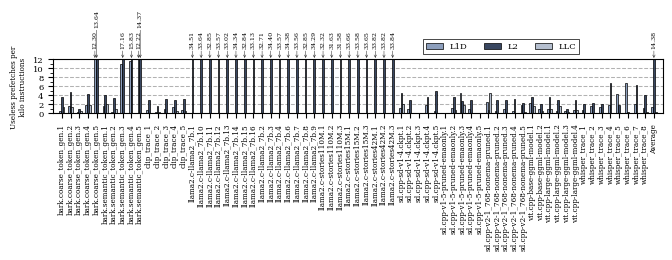

The script that saved this image: (Note: this script raises an exception after producing the figure.)
from collections import defaultdict

import matplotlib.pyplot as plt
import numpy as np
import os
from matplotlib.ticker import MultipleLocator

# AI/ML Workloads (26 items)
workloads = [
    #"bark.cpp-bark.1",
    #"bark.cpp-bark.2",
    #"bark.cpp-bark.4",
    #"bark.cpp-bark.5",
    #"clip_trace_1",
    #"clip_trace_3",
    #"llama2.c-stories15M.1",
    #"llama2.c-stories15M.2",
    #"llama2.c-stories15M.3",
    #"llama2.c-stories42M.1",
    #"llama2.c-stories42M.2",
    #"llama2.c-stories42M.3",
    #"llama2.c-stories110M.1",
    #"llama2.c-stories110M.2",
    #"llama2.c-stories110M.3",
    #"stable-diffusion.1",
    #"stable-diffusion.2",
    #"stable-diffusion.v1-5",
    #"stable-diffusion.v2-1_768.1",
    #"stable-diffusion.v2-1_768.2",
    #"stable-diffusion.v2-1_768.3",
    #"vit.cpp-base-f16",
    #"vit.cpp-large-f16",
    #"whisper_trace_1",
    #"whisper_trace_2",
    #"whisper_trace_3"

    "bark.coarse_token_gen.1",
    "bark.coarse_token_gen.2",
    "bark.coarse_token_gen.3",
    "bark.coarse_token_gen.4",
    "bark.coarse_token_gen.5",
    "bark.semantic_token_gen.1",
    "bark.semantic_token_gen.2",
    "bark.semantic_token_gen.3",
    "bark.semantic_token_gen.4",
    "bark.semantic_token_gen.5",
    "clip_trace_1",
    "clip_trace_2",
    "clip_trace_3",
    "clip_trace_4",
    "clip_trace_5",
    "llama2.c-llama2_7b.1",
    "llama2.c-llama2_7b.10",
    "llama2.c-llama2_7b.11",
    "llama2.c-llama2_7b.12",
    "llama2.c-llama2_7b.13",
    "llama2.c-llama2_7b.14",
    "llama2.c-llama2_7b.15",
    "llama2.c-llama2_7b.16",
    "llama2.c-llama2_7b.2",
    "llama2.c-llama2_7b.3",
    "llama2.c-llama2_7b.4",
    "llama2.c-llama2_7b.6",
    "llama2.c-llama2_7b.7",
    "llama2.c-llama2_7b.8",
    "llama2.c-llama2_7b.9",
    "llama2.c-stories110M.1",
    "llama2.c-stories110M.2",
    "llama2.c-stories110M.3",
    "llama2.c-stories15M.1",
    "llama2.c-stories15M.2",
    "llama2.c-stories15M.3",
    "llama2.c-stories42M.1",
    "llama2.c-stories42M.2",
    "llama2.c-stories42M.3",
    "sd.cpp-sd-v1-4.ckpt.1",
    "sd.cpp-sd-v1-4.ckpt.2",
    "sd.cpp-sd-v1-4.ckpt.3",
    "sd.cpp-sd-v1-4.ckpt.4",
    "sd.cpp-sd-v1-4.ckpt.5",
    "sd.cpp-v1-5-pruned-emaonly.1",
    "sd.cpp-v1-5-pruned-emaonly.2",
    "sd.cpp-v1-5-pruned-emaonly.3",
    "sd.cpp-v1-5-pruned-emaonly.4",
    "sd.cpp-v1-5-pruned-emaonly.5",
    "sd.cpp-v2-1_768-nonema-pruned.1",
    "sd.cpp-v2-1_768-nonema-pruned.2",
    "sd.cpp-v2-1_768-nonema-pruned.3",
    "sd.cpp-v2-1_768-nonema-pruned.4",
    "sd.cpp-v2-1_768-nonema-pruned.5",
    "vit.cpp-base-ggml-model.1",
    "vit.cpp-base-ggml-model.2",
    "vit.cpp-large-ggml-model.1",
    "vit.cpp-large-ggml-model.2",
    "vit.cpp-large-ggml-model.3",
    "vit.cpp-large-ggml-model.4",
    "whisper_trace_1",
    "whisper_trace_2",
    "whisper_trace_3",
    "whisper_trace_4",
    "whisper_trace_5",
    "whisper_trace_6",
    "whisper_trace_7",
    "whisper_trace_8",
    #"Geomean"

    
]

# 2KB data
data_2kb = [ 0.571285,
1.71386,
0.302265,
1.76045,
12.29943,
1.58811,
0.27755,
11.018515,
11.63559,
12.219725,
0.84341,
0.41345,
0.929935,
1.325805,
0.692465,
0.00126,
0.064775,
0.135245,
0.08312,
0.107885,
0.00288,
0.133595,
0.122735,
0.135865,
0.002535,
0.08569,
0.003225,
0.083915,
0.130165,
0.01505,
0.056795,
0.060925,
0.06857,
0.023055,
0.03501,
0.030835,
0.02331,
0.020785,
0.01518,
1.125325,
1.023825,
0.01248,
1.927735,
0.5367,
0.01248,
1.284375,
4.56511,
1.01429,
0.016975,
2.575155,
0.58356,
1.009275,
0.463225,
1.88878,
2.294985,
0.9761,
0.98445,
0.63422,
0.48891,
0.717965,
0.84582,
1.571945,
1.35469,
1.869515,
4.40534,
6.67697,
2.019535,
1.13827

]
# 4KB data,,
data_4kb = [
3.6361    ,
4.795995,
1.07399,
4.323345,
13.644565,
4.148855,
3.47417,
17.157565,
15.82737,
14.36916,
2.90442,
1.6799,
3.27575,
2.87117,
3.232695,
34.50613,
33.643155,
32.84631,
33.567015,
33.018935,
34.339485,
32.836665,
33.126865,
32.71094,
34.399705,
33.57426,
34.383495,
33.56132,
32.85081,
34.293755,
32.31672,
31.634235,
31.584805,
33.66062,
33.57578,
33.650655,
33.82102,
33.820645,
33.83989,
4.432875,
3.068475,
0.058335,
3.73187,
4.979625,
0.00797,
3.69713,
2.727905,
3.03479,
0.00957,
0.70536,
2.886295,
3.043905,
3.15723,
2.34496,
3.64507,
2.18099,
3.623815,
2.91116,
0.909125,
2.902835,
2.18521,
2.30667,
2.19354,
6.79853,
1.898085,
0.39769,
6.333315,
3.99551
]
# 8KB data,
data_8kb = [
1.433005 ,
1.4034,
0.46794,
1.863185,
0,
2.00907,
0.989275,
0.006815,
0,
0,
0,
0.405335,
0.11291,
0.529475,
0.4917,
0.010895,
0,
0,
0.01231,
0,
0,
0.05683,
0,
0.042315,
0,
0,
0,
0,
0.00891,
0.000075,
0,
0,
0.00026,
0,
0,
0.01394,
0.014475,
0,
0.00419,
1.97388,
0,
0.035835,
0.000455,
0,
0.0019,
0.858725,
1.88353,
0,
0.002885,
4.480225,
0,
0.00548,
0.074755,
0.23095,
1.741745,
0.423045,
0.948965,
1.62008,
0.21756,
0.82388,
0,
0,
0,
0,
0.024785,
0,
0,
0.385985

]

# Validate that every dataset matches the workload count
assert len(data_2kb) == len(workloads)
assert len(data_4kb) == len(workloads)
assert len(data_8kb) == len(workloads)

# Calculate averages
avg_2kb = np.mean(data_2kb)
avg_4kb = np.mean(data_4kb)
avg_8kb = np.mean(data_8kb)

# Append average
plot_workloads = workloads + ["Average"]
plot_2kb = data_2kb + [avg_2kb]
plot_4kb = data_4kb + [avg_4kb]
plot_8kb = data_8kb + [avg_8kb]

# Figure parameters
scale = 1.5
x_spacing = 1.35
fig_width_pt = 240.94499
inches_per_pt = 1.0 / 72.27
golden_mean = 0.6
fig_width = fig_width_pt * inches_per_pt * scale * x_spacing

params = {
    'figure.dpi': 300,
    'backend': 'ps',
    'axes.labelsize': 5.0 * scale,
    'font.size': 5.0 * scale,
    'legend.fontsize': 4.0 * scale,
    'xtick.labelsize': 3.5 * scale,
    'ytick.labelsize': 4.0 * scale,
    'text.usetex': False,
    'font.family': 'serif',
    #'font.serif': ['Times', 'Times New Roman', 'Liberation Serif'],
    'patch.linewidth': 0.5,
    'patch.edgecolor': 'black',
    'figure.figsize': [fig_width, fig_width * golden_mean * 0.65],
    'figure.autolayout': True,
    'hatch.linewidth': 0.5,
    'hatch.color': 'black',
    'axes.grid': True,
    'axes.axisbelow': True,
    'axes.grid.axis': 'y',
    'grid.linestyle': '--',
    'grid.linewidth': 0.75,
    'grid.alpha': 0.3,
    'grid.color': 'black',
}
plt.rcParams.update(params)

# Grouped bar setup
n = len(plot_workloads)
x = np.arange(n) * x_spacing

# Smaller width to accommodate three bars
bar_width = 0.27

fig, ax = plt.subplots()

# Colors
color_2kb = '#8C9EBC'
color_4kb = '#394761'
color_8kb = '#B5BFCF'

# Three bars centered around each workload position
bars1 = ax.bar(
    x - bar_width,
    plot_2kb,
    bar_width,
    label='L1D',
    color=color_2kb,
    edgecolor='black',
    linewidth=0.5
)

bars2 = ax.bar(
    x,
    plot_4kb,
    bar_width,
    label='L2',
    color=color_4kb,
    edgecolor='black',
    linewidth=0.5
)

bars3 = ax.bar(
    x + bar_width,
    plot_8kb,
    bar_width,
    label='LLC',
    color=color_8kb,
    edgecolor='black',
    linewidth=0.5
)

# Axis labels
ax.set_ylabel('Useless prefetches per\n kilo instructions ', fontsize=3.5 * scale)

ax.set_xticks(x)
ax.set_xticklabels(plot_workloads, rotation=90)

# Y-axis limits and ticks
ax.set_xlim(-x_spacing, x[-1] + x_spacing)
ax.set_ylim(0,12)
ax.yaxis.set_major_locator(MultipleLocator(2))
ax.yaxis.set_minor_locator(MultipleLocator(1))
ax.tick_params(which='minor', length=2, color='black')

# Annotate bars that exceed the y-limit of 100 using arrows with 90-degree rotated labels
# ── Collision-safe annotations for bars exceeding ylim ───────────────────────
ylim_max = ax.get_ylim()[1]

# Collect all bars that exceed the y limit
overflow_bars = []
for rect in list(bars1) + list(bars2) + list(bars3) :
    height = rect.get_height()
    if height > ylim_max:
        bar_x = rect.get_x() + rect.get_width() / 2.0
        overflow_bars.append((bar_x, height))

# Sort left-to-right so stacking order is consistent within each group
overflow_bars.sort(key=lambda t: t[0])

# Track stagger level per x-group (identified by rounded bar_x)
stagger_count = defaultdict(int)
text_step_pts = 15   # vertical gap in points between stacked labels

for bar_x, height in overflow_bars:
    group_key = round(bar_x)
    level = stagger_count[group_key]
    stagger_count[group_key] += 1

    y_offset = 8 + level * text_step_pts  # 1st: 8pt, 2nd: 22pt, 3rd: 36pt …

    ax.annotate(
        f'{height:.2f}',
        xy=(bar_x, ylim_max),
        xytext=(0, y_offset),
        textcoords='offset points',
        arrowprops=dict(
            arrowstyle="->",
            color='black',
            lw=0.3,
            shrinkA=0,
            shrinkB=1
        ),
        
        ha='center',
        va='bottom',
        fontsize=3 * scale,
        color='black',
        rotation=90,
        clip_on=False
    )


# Legend
ax.legend(
    loc='lower left',
    bbox_to_anchor=(0.60, 1.02),
    ncol=3,
    #title='Cache Level',
    title_fontsize=4.0 * scale,
    frameon=True,
    facecolor='white',
    edgecolor='black',
    framealpha=1.0,
    fancybox=False
)

root_dir = "../plots/aiml_bingo/"
os.makedirs(root_dir, exist_ok=True)

out_png = os.path.join(root_dir, 'bingo+bingo_useless_prefetches_l1+l2+llc.png')
#out_pdf = os.path.join(root_dir, 'Berti_Accuracy_l1+l2+llc.pdf')
#out_svg = os.path.join(root_dir, 'bingo+bingo_MPKI_l1+l2+llc.svg')

#plt.savefig(out_svg, bbox_inches='tight')
plt.savefig(out_png, bbox_inches='tight')
#plt.savefig(out_pdf, bbox_inches='tight')
plt.close()

print(f"Saved: {out_png}")
#print(f"Saved: {out_pdf}")
print(f"Average 2KB: {avg_2kb:.4f}%")
print(f"Average 4KB: {avg_4kb:.4f}%")
print(f"Average 8KB: {avg_8kb:.4f}%")
